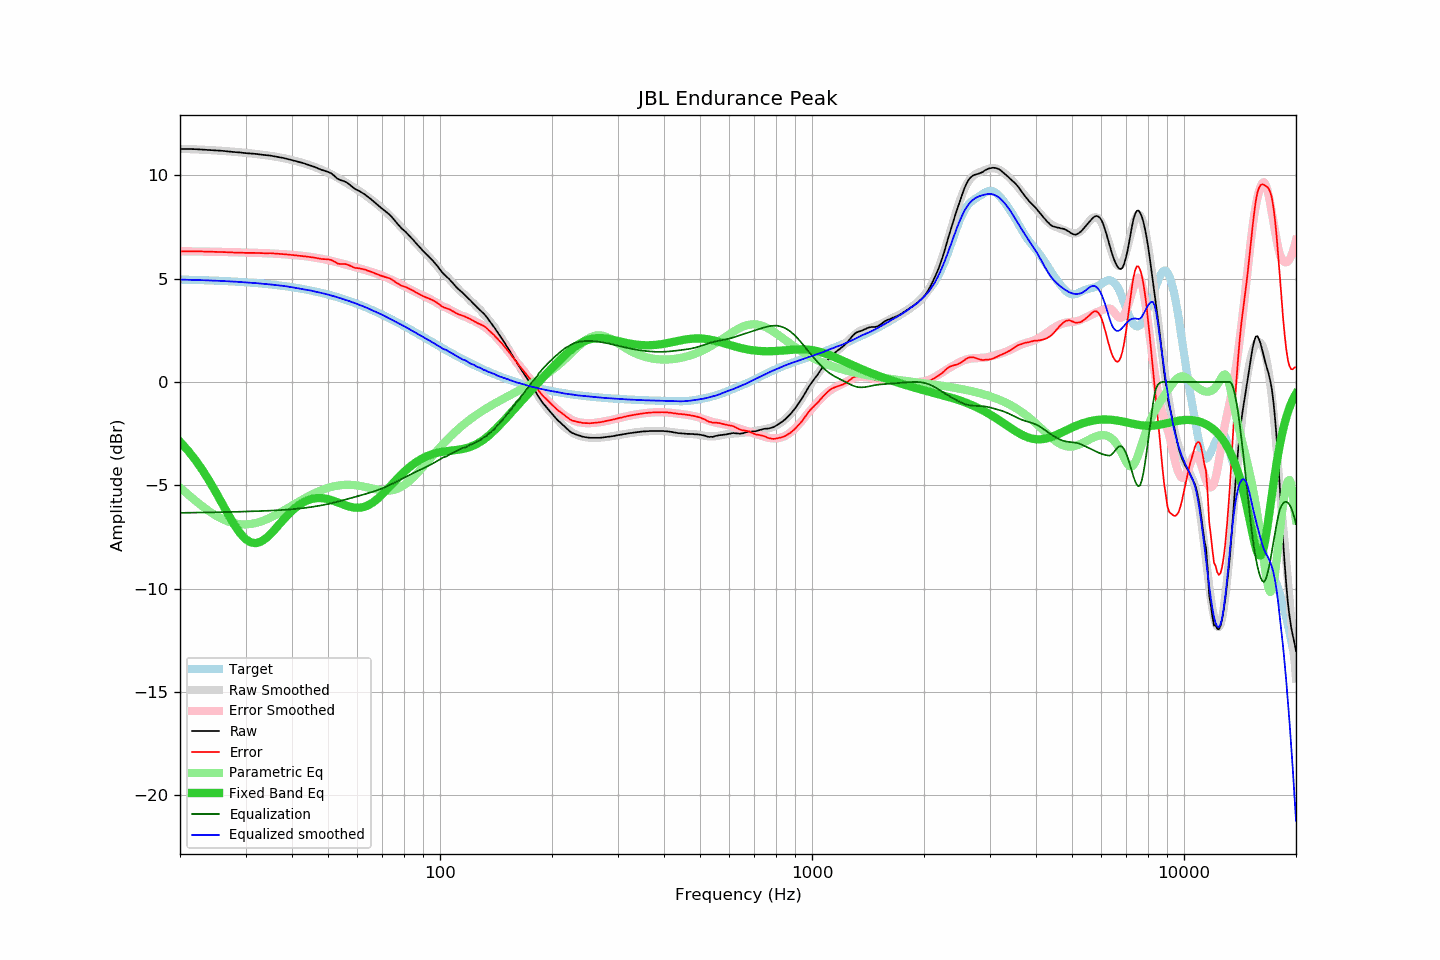

The data file committed next to this chart (first rows):
frequency, raw, error, smoothed, error_smoothed, equalization, parametric_eq, equalized_raw, equalized_smoothed, target
20, 11.28, 6.32, 11.29, 6.33, -6.33, -2.89, 4.95, 4.96, 4.96
21, 11.28, 6.33, 11.28, 6.33, -6.33, -3.31, 4.96, 4.95, 4.95
22, 11.27, 6.33, 11.26, 6.32, -6.32, -3.77, 4.95, 4.94, 4.94
23, 11.25, 6.32, 11.25, 6.32, -6.32, -4.27, 4.94, 4.93, 4.93
24, 11.23, 6.31, 11.23, 6.31, -6.31, -4.80, 4.92, 4.92, 4.92
25, 11.21, 6.30, 11.21, 6.30, -6.30, -5.35, 4.91, 4.91, 4.91
26, 11.19, 6.30, 11.19, 6.30, -6.30, -5.90, 4.89, 4.89, 4.89
27, 11.16, 6.28, 11.17, 6.29, -6.29, -6.43, 4.87, 4.88, 4.88
28, 11.13, 6.27, 11.14, 6.28, -6.28, -6.92, 4.85, 4.86, 4.86
29, 11.11, 6.26, 11.12, 6.28, -6.28, -7.31, 4.83, 4.84, 4.85
30, 11.08, 6.25, 11.09, 6.27, -6.27, -7.60, 4.81, 4.83, 4.83
31, 11.06, 6.25, 11.07, 6.26, -6.26, -7.76, 4.80, 4.81, 4.81
32, 11.04, 6.25, 11.04, 6.25, -6.25, -7.80, 4.79, 4.79, 4.79
33, 11.01, 6.24, 11.01, 6.24, -6.24, -7.73, 4.77, 4.77, 4.77
34, 10.98, 6.23, 10.98, 6.23, -6.23, -7.57, 4.75, 4.75, 4.75
35, 10.96, 6.24, 10.95, 6.22, -6.22, -7.36, 4.74, 4.72, 4.73
36, 10.92, 6.22, 10.91, 6.21, -6.21, -7.13, 4.71, 4.70, 4.70
37, 10.88, 6.21, 10.88, 6.20, -6.20, -6.88, 4.68, 4.67, 4.67
38, 10.84, 6.19, 10.84, 6.19, -6.19, -6.65, 4.65, 4.65, 4.65
39, 10.79, 6.17, 10.79, 6.17, -6.17, -6.43, 4.62, 4.62, 4.62
40, 10.74, 6.15, 10.74, 6.16, -6.16, -6.23, 4.59, 4.59, 4.59
41, 10.69, 6.13, 10.69, 6.14, -6.14, -6.07, 4.55, 4.55, 4.56
42, 10.64, 6.11, 10.64, 6.12, -6.12, -5.93, 4.52, 4.52, 4.53
43, 10.59, 6.10, 10.59, 6.10, -6.10, -5.81, 4.49, 4.49, 4.50
44, 10.53, 6.07, 10.54, 6.08, -6.08, -5.73, 4.45, 4.46, 4.46
45, 10.47, 6.04, 10.48, 6.05, -6.05, -5.67, 4.42, 4.42, 4.43
46, 10.41, 6.02, 10.41, 6.03, -6.03, -5.63, 4.39, 4.39, 4.39
47, 10.34, 5.99, 10.35, 6.00, -6.00, -5.62, 4.34, 4.35, 4.35
48, 10.27, 5.96, 10.28, 5.97, -5.97, -5.62, 4.30, 4.31, 4.31
49, 10.22, 5.95, 10.21, 5.94, -5.94, -5.64, 4.28, 4.27, 4.27
50, 10.17, 5.94, 10.13, 5.90, -5.90, -5.67, 4.27, 4.23, 4.23
51, 10.10, 5.91, 10.06, 5.87, -5.87, -5.71, 4.23, 4.19, 4.19
52, 9.98, 5.83, 9.98, 5.83, -5.83, -5.76, 4.15, 4.15, 4.15
53, 9.84, 5.74, 9.89, 5.79, -5.79, -5.82, 4.05, 4.10, 4.11
54, 9.77, 5.71, 9.81, 5.75, -5.75, -5.88, 4.02, 4.06, 4.06
55, 9.73, 5.72, 9.73, 5.72, -5.72, -5.93, 4.01, 4.01, 4.02
56, 9.67, 5.70, 9.64, 5.68, -5.68, -5.98, 3.99, 3.96, 3.97
57, 9.57, 5.65, 9.56, 5.64, -5.64, -6.03, 3.93, 3.92, 3.92
58, 9.46, 5.59, 9.47, 5.60, -5.60, -6.06, 3.86, 3.87, 3.87
59, 9.35, 5.53, 9.39, 5.56, -5.56, -6.08, 3.79, 3.82, 3.83
60, 9.29, 5.51, 9.30, 5.53, -5.53, -6.09, 3.76, 3.77, 3.78
61, 9.22, 5.49, 9.21, 5.49, -5.49, -6.08, 3.73, 3.72, 3.73
62, 9.14, 5.47, 9.13, 5.46, -5.46, -6.06, 3.68, 3.67, 3.68
63, 9.06, 5.44, 9.04, 5.42, -5.42, -6.02, 3.64, 3.62, 3.62
64, 8.96, 5.39, 8.95, 5.38, -5.38, -5.97, 3.58, 3.57, 3.57
65, 8.87, 5.35, 8.86, 5.35, -5.35, -5.90, 3.53, 3.51, 3.52
66, 8.77, 5.30, 8.77, 5.31, -5.31, -5.83, 3.46, 3.46, 3.47
67, 8.67, 5.26, 8.68, 5.27, -5.27, -5.74, 3.40, 3.41, 3.42
68, 8.57, 5.21, 8.59, 5.23, -5.23, -5.64, 3.34, 3.36, 3.36
69, 8.47, 5.16, 8.49, 5.19, -5.19, -5.54, 3.29, 3.31, 3.31
70, 8.38, 5.13, 8.39, 5.14, -5.14, -5.43, 3.24, 3.25, 3.25
71, 8.29, 5.09, 8.29, 5.10, -5.10, -5.32, 3.20, 3.19, 3.20
72, 8.20, 5.05, 8.19, 5.05, -5.05, -5.21, 3.15, 3.14, 3.15
73, 8.12, 5.03, 8.08, 5.00, -5.00, -5.09, 3.12, 3.08, 3.09
74, 8.01, 4.97, 7.98, 4.95, -4.95, -4.98, 3.06, 3.03, 3.04
75, 7.89, 4.91, 7.87, 4.90, -4.90, -4.87, 2.99, 2.98, 2.98
76, 7.76, 4.83, 7.77, 4.85, -4.85, -4.76, 2.91, 2.92, 2.93
77, 7.64, 4.77, 7.67, 4.80, -4.80, -4.65, 2.84, 2.87, 2.88
78, 7.53, 4.71, 7.56, 4.74, -4.74, -4.55, 2.79, 2.82, 2.82
79, 7.42, 4.65, 7.46, 4.69, -4.69, -4.45, 2.73, 2.76, 2.77
... 553 more rows
